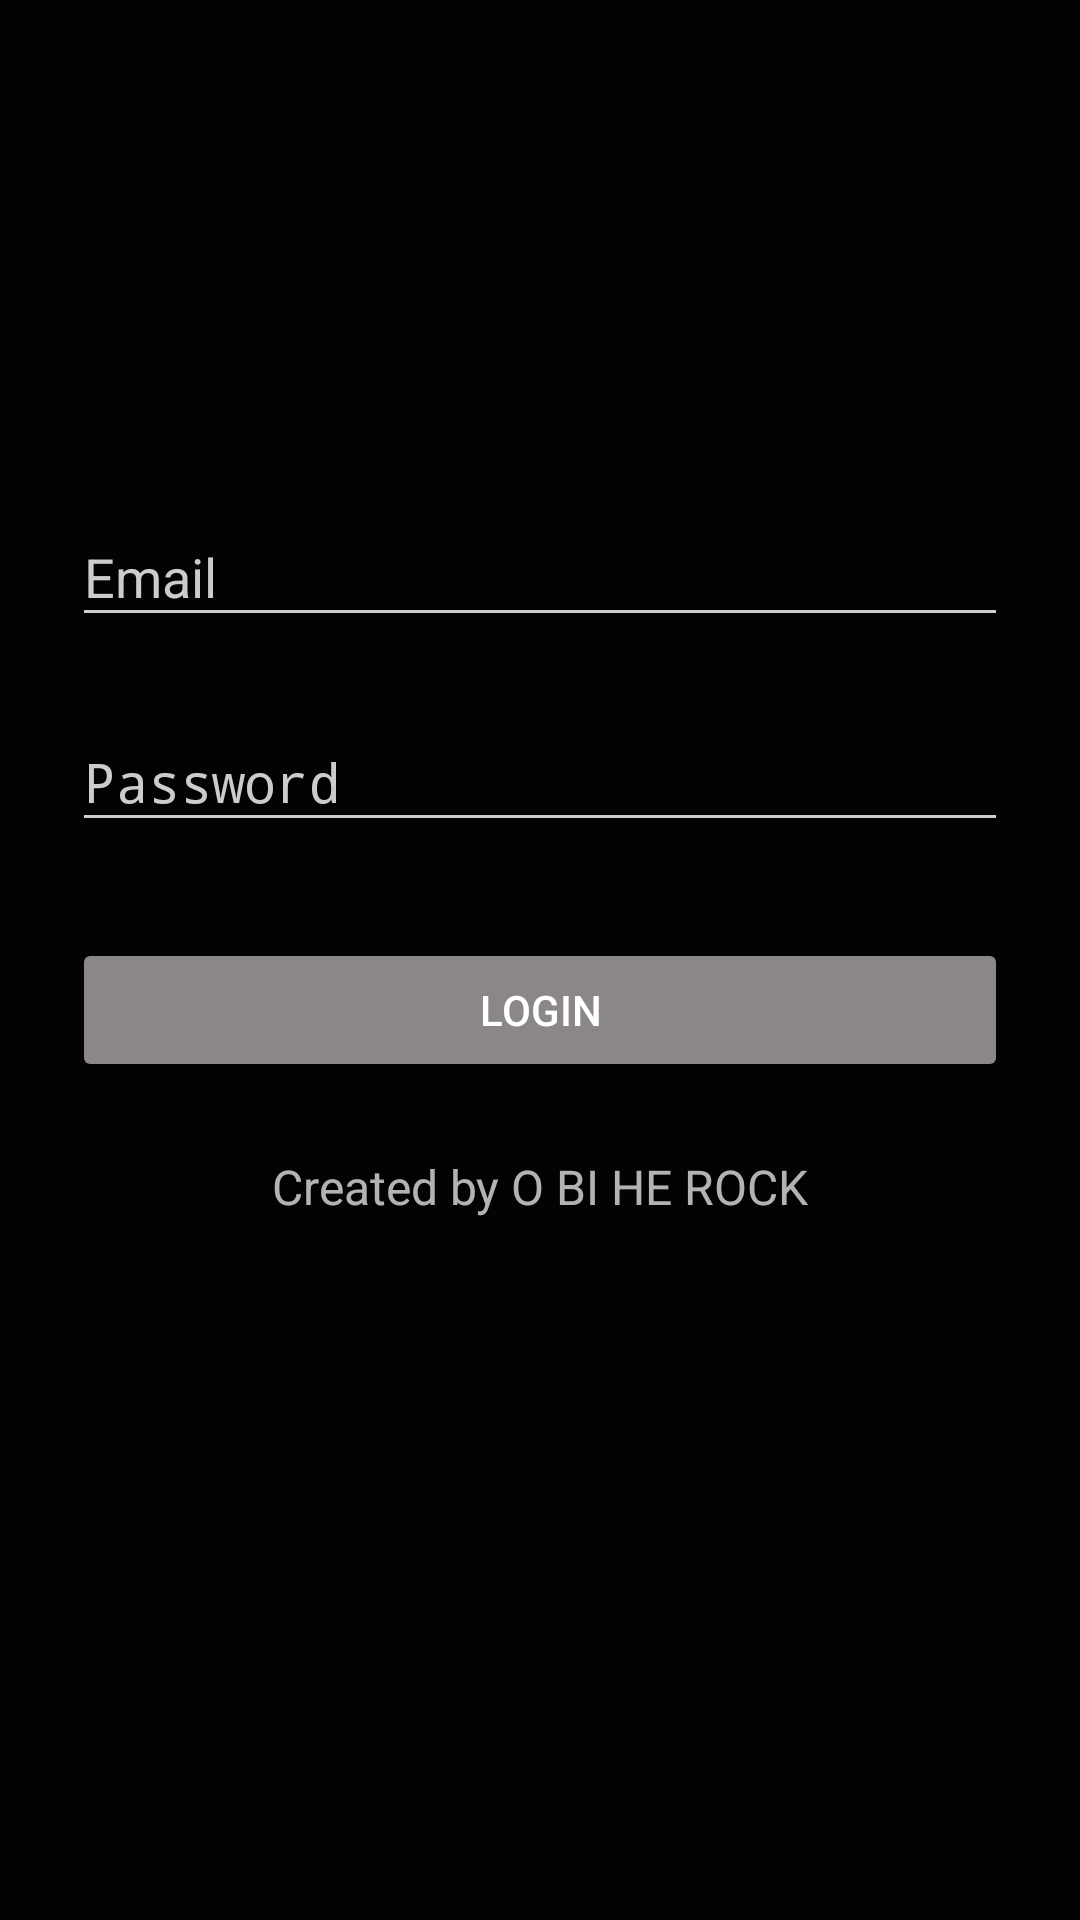

Produce the Android XML layout that renders to this screen, including the resource entries it uses.
<!-- AndroidManifest.xml: activity theme AppTheme.Dark -->
<!-- res/layout/login.xml -->
<?xml version="1.0" encoding="utf-8"?>
<ScrollView xmlns:android="http://schemas.android.com/apk/res/android"
    android:layout_width="fill_parent"
    android:layout_height="fill_parent"
    android:fitsSystemWindows="true">
    <LinearLayout
        android:orientation="vertical"
        android:layout_width="match_parent"
        android:layout_height="wrap_content"
        android:paddingTop="56dp"
        android:paddingLeft="24dp"
        android:paddingRight="24dp">

        <ImageView android:src="@drawable/obigo_logo_main"
            android:layout_width="wrap_content"
            android:layout_height="72dp"
            android:layout_marginBottom="24dp"
            android:layout_gravity="center_horizontal" />

        
        <android.support.design.widget.TextInputLayout
            android:layout_width="match_parent"
            android:layout_height="wrap_content"
            android:layout_marginTop="8dp"
            android:layout_marginBottom="8dp">
            <EditText android:id="@+id/user_id"
                android:layout_width="match_parent"
                android:layout_height="wrap_content"
                android:inputType="textEmailAddress"
                android:hint="Email" />
        </android.support.design.widget.TextInputLayout>

        
        <android.support.design.widget.TextInputLayout
            android:layout_width="match_parent"
            android:layout_height="wrap_content"
            android:layout_marginTop="8dp"
            android:layout_marginBottom="8dp">
            <EditText android:id="@+id/user_password"
                android:layout_width="match_parent"
                android:layout_height="wrap_content"
                android:inputType="textPassword"
                android:hint="Password"/>
        </android.support.design.widget.TextInputLayout>

        <android.support.v7.widget.AppCompatButton
            android:id="@+id/btn_login"
            android:layout_width="fill_parent"
            android:layout_height="wrap_content"
            android:layout_marginTop="24dp"
            android:layout_marginBottom="24dp"
            android:padding="12dp"
            android:text="Login"/>

        <TextView
            android:layout_width="fill_parent"
            android:layout_height="wrap_content"
            android:layout_marginBottom="24dp"
            android:text="Created by O BI HE ROCK"
            android:gravity="center"
            android:textSize="16dip"/>

    </LinearLayout>
</ScrollView>
<!-- resources referenced by this layout -->
<resources>
  <style name="AppTheme.Dark" parent="Theme.AppCompat.NoActionBar">
          <item name="colorPrimary">@color/primary</item>
          <item name="colorPrimaryDark">@color/primary_dark</item>
          <item name="colorAccent">@color/accent</item>
  
          <item name="android:windowBackground">@color/primary</item>
  
          <item name="colorControlNormal">@color/iron</item>
          <item name="colorControlActivated">@color/white</item>
          <item name="colorControlHighlight">@color/white</item>
          <item name="android:textColorHint">@color/iron</item>
  
          <item name="colorButtonNormal">@color/primary_darker</item>
      </style>
  <color name="primary">#030303</color>
  <color name="primary_dark">#000000</color>
  <color name="accent">#FFFFFF</color>
  <color name="iron">#CCCCCC</color>
  <color name="white">#FFFFFF</color>
  <color name="primary_darker">#8b8787</color>
</resources>
